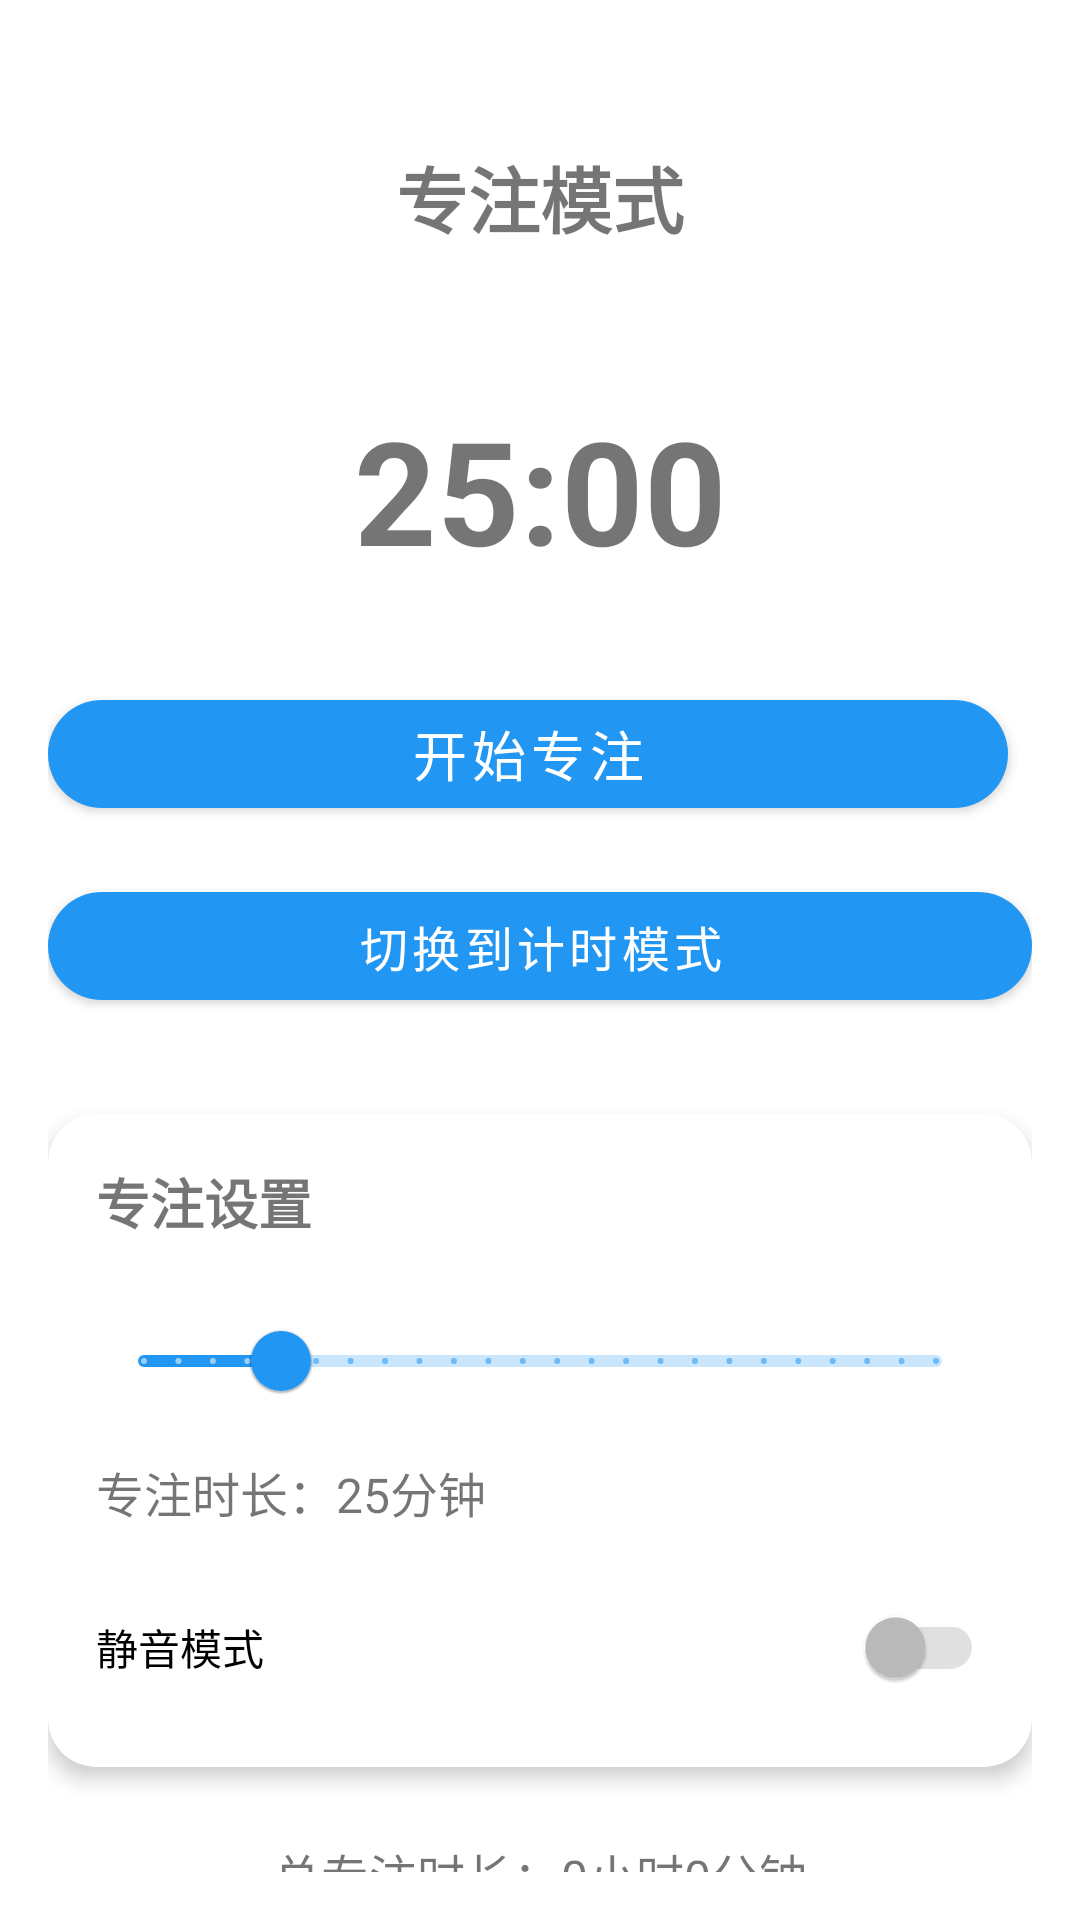

Layout XML and referenced resources for this Android screen:
<!-- AndroidManifest.xml: application theme Theme.MyApp -->
<!-- res/layout/fragment_focus_mode.xml -->
<?xml version="1.0" encoding="utf-8"?>
<androidx.constraintlayout.widget.ConstraintLayout xmlns:android="http://schemas.android.com/apk/res/android"
    xmlns:app="http://schemas.android.com/apk/res-auto"
    android:layout_width="match_parent"
    android:layout_height="match_parent"
    android:padding="16dp">

    <TextView
        android:id="@+id/title_text"
        android:layout_width="wrap_content"
        android:layout_height="wrap_content"
        android:text="专注模式"
        android:textSize="24sp"
        android:textStyle="bold"
        app:layout_constraintTop_toTopOf="parent"
        app:layout_constraintStart_toStartOf="parent"
        app:layout_constraintEnd_toEndOf="parent"
        android:layout_marginTop="32dp"/>

    <TextView
        android:id="@+id/timer_text"
        android:layout_width="wrap_content"
        android:layout_height="wrap_content"
        android:text="25:00"
        android:textSize="48sp"
        android:textStyle="bold"
        app:layout_constraintTop_toBottomOf="@id/title_text"
        app:layout_constraintStart_toStartOf="parent"
        app:layout_constraintEnd_toEndOf="parent"
        android:layout_marginTop="48dp"/>

    <LinearLayout
        android:id="@+id/button_container"
        android:layout_width="match_parent"
        android:layout_height="wrap_content"
        android:orientation="horizontal"
        android:gravity="center"
        app:layout_constraintTop_toBottomOf="@id/timer_text"
        app:layout_constraintStart_toStartOf="parent"
        app:layout_constraintEnd_toEndOf="parent"
        android:layout_marginTop="32dp">

        <com.google.android.material.button.MaterialButton
            android:id="@+id/start_button"
            android:layout_width="0dp"
            android:layout_height="wrap_content"
            android:layout_weight="1"
            android:text="开始专注"
            android:textSize="18sp"
            app:cornerRadius="24dp"
            android:layout_marginEnd="8dp"/>

        <com.google.android.material.button.MaterialButton
            android:id="@+id/stop_button"
            android:layout_width="0dp"
            android:layout_height="wrap_content"
            android:layout_weight="1"
            android:text="结束专注"
            android:textSize="18sp"
            app:cornerRadius="24dp"
            android:visibility="gone"
            app:backgroundTint="@android:color/holo_red_light"
            app:strokeColor="@android:color/holo_red_dark"
            app:strokeWidth="2dp"
            android:layout_marginStart="8dp"/>

    </LinearLayout>

    <com.google.android.material.button.MaterialButton
        android:id="@+id/mode_switch_button"
        android:layout_width="match_parent"
        android:layout_height="wrap_content"
        android:text="切换到计时模式"
        android:textSize="16sp"
        app:cornerRadius="20dp"
        app:layout_constraintTop_toBottomOf="@id/button_container"
        app:layout_constraintStart_toStartOf="parent"
        app:layout_constraintEnd_toEndOf="parent"
        android:layout_marginTop="16dp"/>

    <com.google.android.material.card.MaterialCardView
        android:id="@+id/settings_card"
        android:layout_width="match_parent"
        android:layout_height="wrap_content"
        android:layout_marginTop="32dp"
        app:cardCornerRadius="16dp"
        app:cardElevation="4dp"
        app:layout_constraintTop_toBottomOf="@id/mode_switch_button">

        <LinearLayout
            android:layout_width="match_parent"
            android:layout_height="wrap_content"
            android:orientation="vertical"
            android:padding="16dp">

            <TextView
                android:layout_width="match_parent"
                android:layout_height="wrap_content"
                android:text="专注设置"
                android:textSize="18sp"
                android:textStyle="bold"/>

            <com.google.android.material.slider.Slider
                android:id="@+id/duration_slider"
                android:layout_width="match_parent"
                android:layout_height="wrap_content"
                android:layout_marginTop="16dp"
                android:valueFrom="5"
                android:valueTo="120"
                android:stepSize="5"
                android:value="25"/>

            <TextView
                android:id="@+id/duration_text"
                android:layout_width="match_parent"
                android:layout_height="wrap_content"
                android:text="专注时长：25分钟"
                android:textSize="16sp"
                android:layout_marginTop="8dp"/>

            <com.google.android.material.switchmaterial.SwitchMaterial
                android:id="@+id/silent_switch"
                android:layout_width="match_parent"
                android:layout_height="wrap_content"
                android:text="静音模式"
                app:thumbTint="@color/switch_thumb_tint"
                app:trackTint="@color/switch_track_tint"
                android:layout_marginTop="16dp"/>

        </LinearLayout>
    </com.google.android.material.card.MaterialCardView>

    <TextView
        android:id="@+id/total_focus_time_text"
        android:layout_width="wrap_content"
        android:layout_height="wrap_content"
        android:text="总专注时长：0小时0分钟"
        android:textSize="16sp"
        android:layout_marginTop="24dp"
        app:layout_constraintTop_toBottomOf="@id/settings_card"
        app:layout_constraintStart_toStartOf="parent"
        app:layout_constraintEnd_toEndOf="parent"/>

</androidx.constraintlayout.widget.ConstraintLayout>
<!-- resources referenced by this layout -->
<resources>
  <style name="Theme.MyApp" parent="Theme.MaterialComponents.DayNight.DarkActionBar">
          <item name="colorPrimary">@color/primary</item>
          <item name="colorPrimaryVariant">@color/primary_dark</item>
          <item name="colorOnPrimary">@color/white</item>
          <item name="colorSecondary">@color/accent</item>
          <item name="colorSecondaryVariant">@color/accent_dark</item>
          <item name="colorOnSecondary">@color/black</item>
          <item name="android:statusBarColor">?attr/colorPrimaryVariant</item>
      </style>
  <color name="primary">#2196F3</color>
  <color name="primary_dark">#1976D2</color>
  <color name="white">#FFFFFFFF</color>
  <color name="accent">#FF4081</color>
  <color name="accent_dark">#F50057</color>
  <color name="black">#FF000000</color>
</resources>
